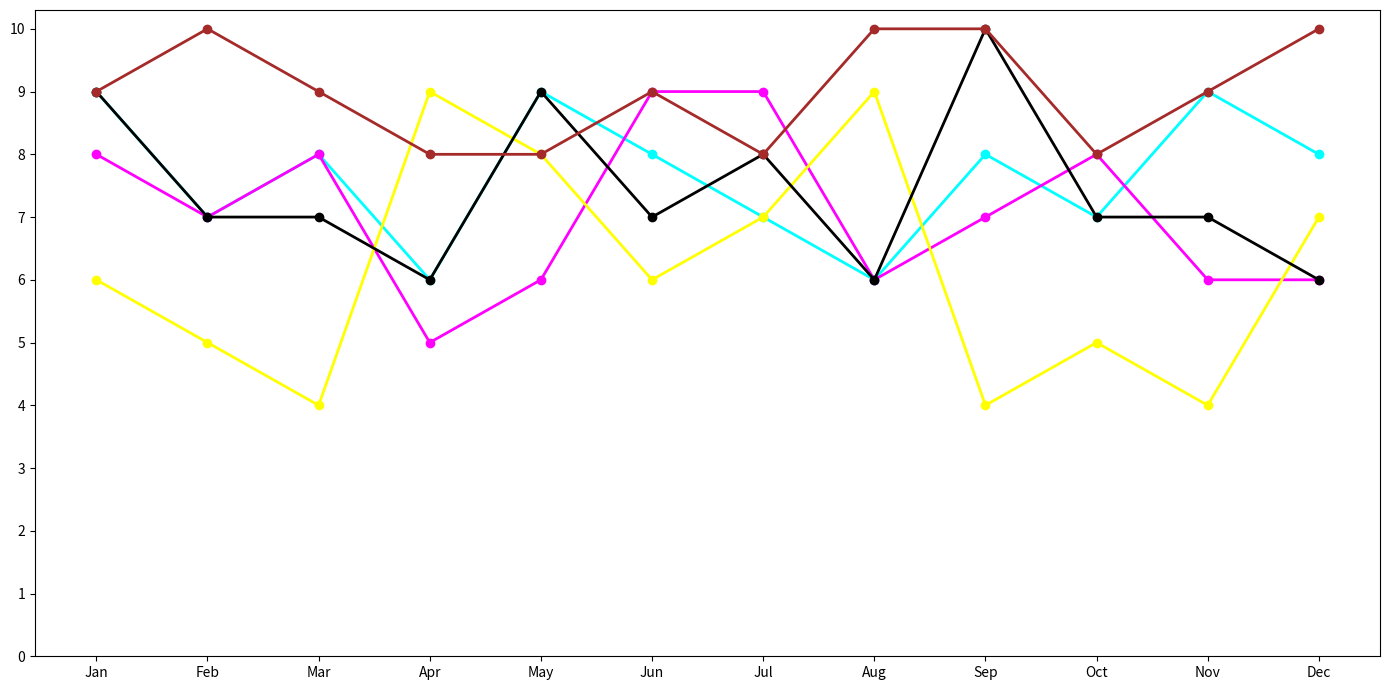

Here is the Python script that generated this plot:
import matplotlib.pyplot as plt
import numpy as np

months = np.array(['Jan', 'Feb', 'Mar', 'Apr', 'May', 'Jun', 'Jul', 'Aug', 'Sep', 'Oct', 'Nov', 'Dec'])
interest_data = {
    'Coding': np.array([9, 7, 8, 6, 9, 8, 7, 6, 8, 7, 9, 8]),
    'Cooking': np.array([8, 7, 8, 5, 6, 9, 9, 6, 7, 8, 6, 6]),
    'Gardening': np.array([6, 5, 4, 9, 8, 6, 7, 9, 4, 5, 4, 7]),
    'Hiking': np.array([9, 7, 7, 6, 9, 7, 8, 6, 10, 7, 7, 6]),
    'Reading': np.array([9, 10, 9, 8, 8, 9, 8, 10, 10, 8, 9, 10])
}

# New set of colors
colors = {
    'Coding': 'cyan',
    'Cooking': 'magenta',
    'Gardening': 'yellow',
    'Hiking': 'black',
    'Reading': 'brown'
}

fig, ax = plt.subplots(figsize=(14, 7))
for hobby, interest in interest_data.items():
    ax.plot(months, interest, marker='o', color=colors[hobby], linewidth=2)

ax.set_xticks(months)
ax.set_yticks(np.arange(0, 11, 1))

plt.tight_layout()
plt.show()
